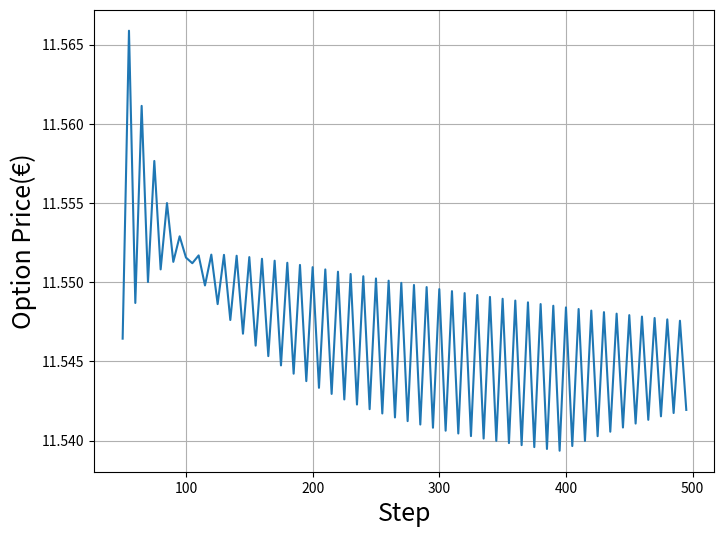

Generate this figure with matplotlib:
# -*- coding: utf-8 -*-
"""
Created on Tue Feb  4 17:38:09 2020

[redacted]
"""

# Imports
import math
import matplotlib.pyplot as plt



def b_tree(K, r, s0, sigma, time, steps):
    """
    Function to approximate the price of an option
    """
    dt = time / steps

    u = math.exp(sigma*math.sqrt(dt))
    d = math.exp(-sigma*math.sqrt(dt))

    p = (math.exp(r*dt) - d) / (u - d)

    # Lists to store the stock prices and option prices
    l_stocks = []
    l_option = []

    # Calculate the stock values at expiration
    for i in range(steps+1):
        l_stocks.append(s0 * u**((steps-i) - i))

    # Turn stock value into option value
    for el in l_stocks:
        l_option.append(max(0, el - K))

    # Move backwards through the tree calculating option prices
    while len(l_option) > 1:
        for j in range(len(l_option) - 1):
            l_option[j] = (p * l_option[j] + (1-p) * l_option[j+1]) * math.exp(-r * dt)
        l_option.pop()

    return l_option[0]

def options(init,steps_range,increment,K, r, s0, sigma, time):
    challa = []
    for steps in range(init,steps_range,increment):
        challa.append(b_tree(K, r, s0, sigma, time, steps))

    plt.figure(figsize=(8,6))
    plt.grid()
    plt.ylabel('Option Price(€)',fontsize=18)
    plt.xlabel('Step',fontsize=18)
    plt.plot(range(init,steps_range,increment),challa)
    
    return challa

#test:
options(50,500,5,99,0.06,100,0.2,1)
